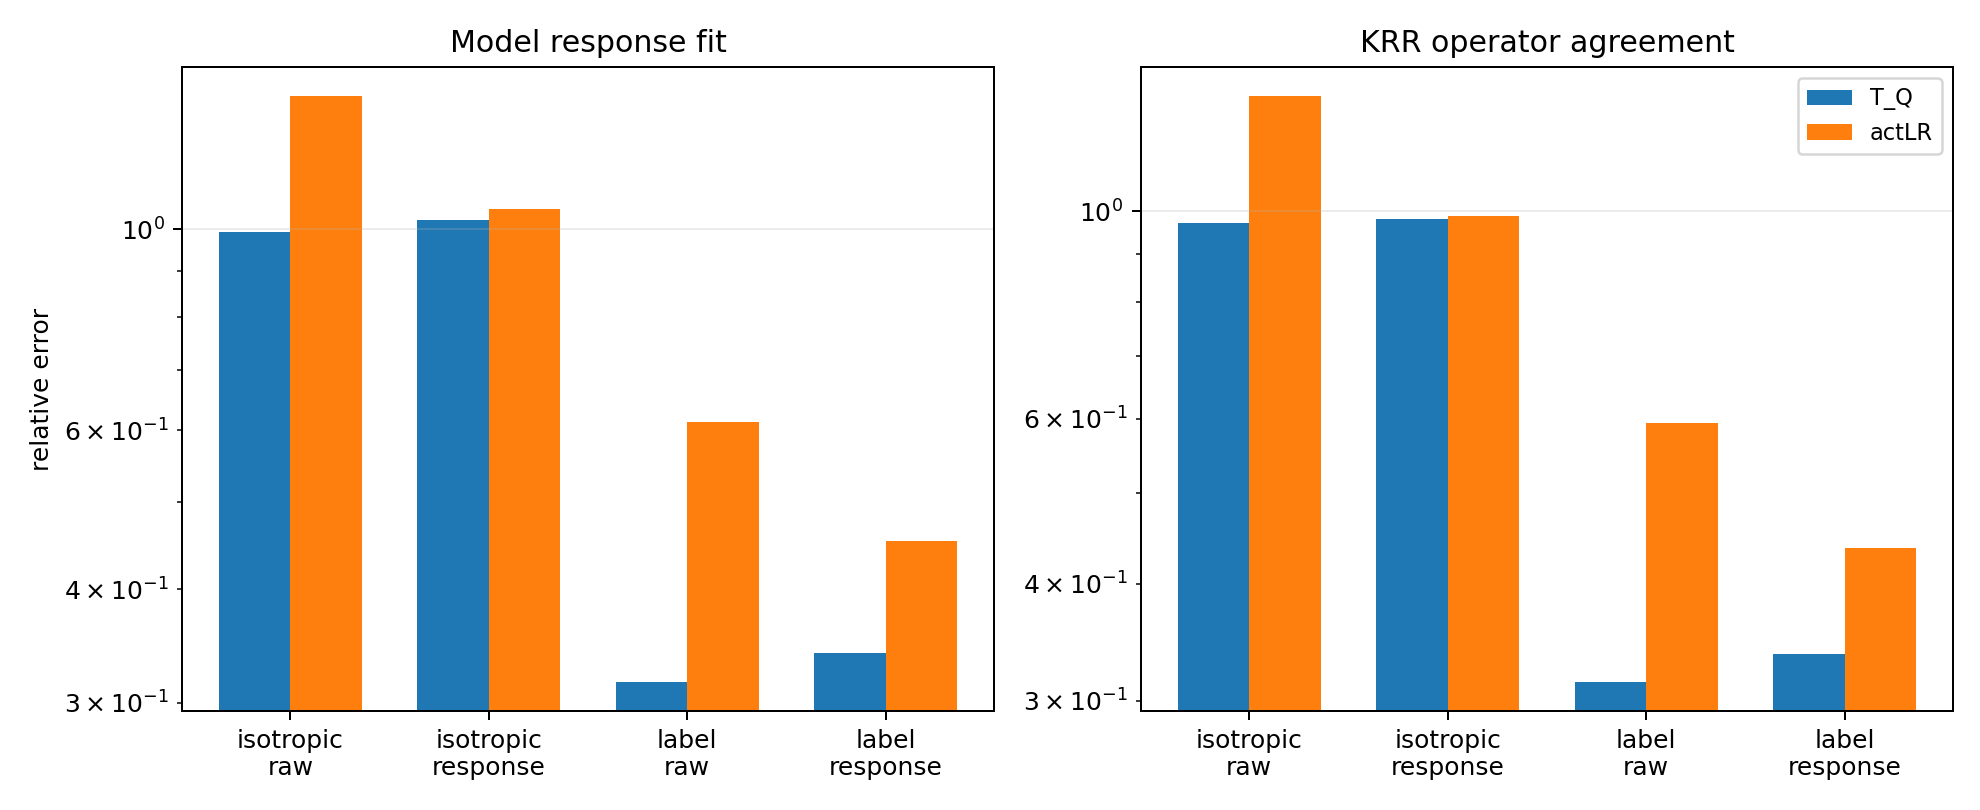

The data file committed next to this chart (first rows):
episode, probe_kind, basis, rank, TQ_E_model_to_operator, actLR_E_model_to_operator, actLR_model_fit_gain, TQ_E_operator_to_T, actLR_E_operator_to_T, actLR_KRR_cost, TQ_X_use, actLR_X_use, TQ_X_sub, actLR_X_sub
0, isotropic, raw, 9, 0.9939, 1.403, -0.4089, 0.9723, 1.326, 0.3533, 0.09677, -0.7993, 0.05465, -0.7572
0, isotropic, response, 9, 1.025, 1.054, -0.02953, 0.9798, 0.9875, 0.007661, 0.03957, -0.01658, 0.03996, 0.02489
0, label, raw, 9, 0.3162, 0.6123, -0.2961, 0.3143, 0.5946, 0.2803, 0.9059, 0.6473, 0.9012, 0.6464
0, label, response, 9, 0.3406, 0.4521, -0.1115, 0.3368, 0.4364, 0.09962, 0.8909, 0.8077, 0.8866, 0.8096
